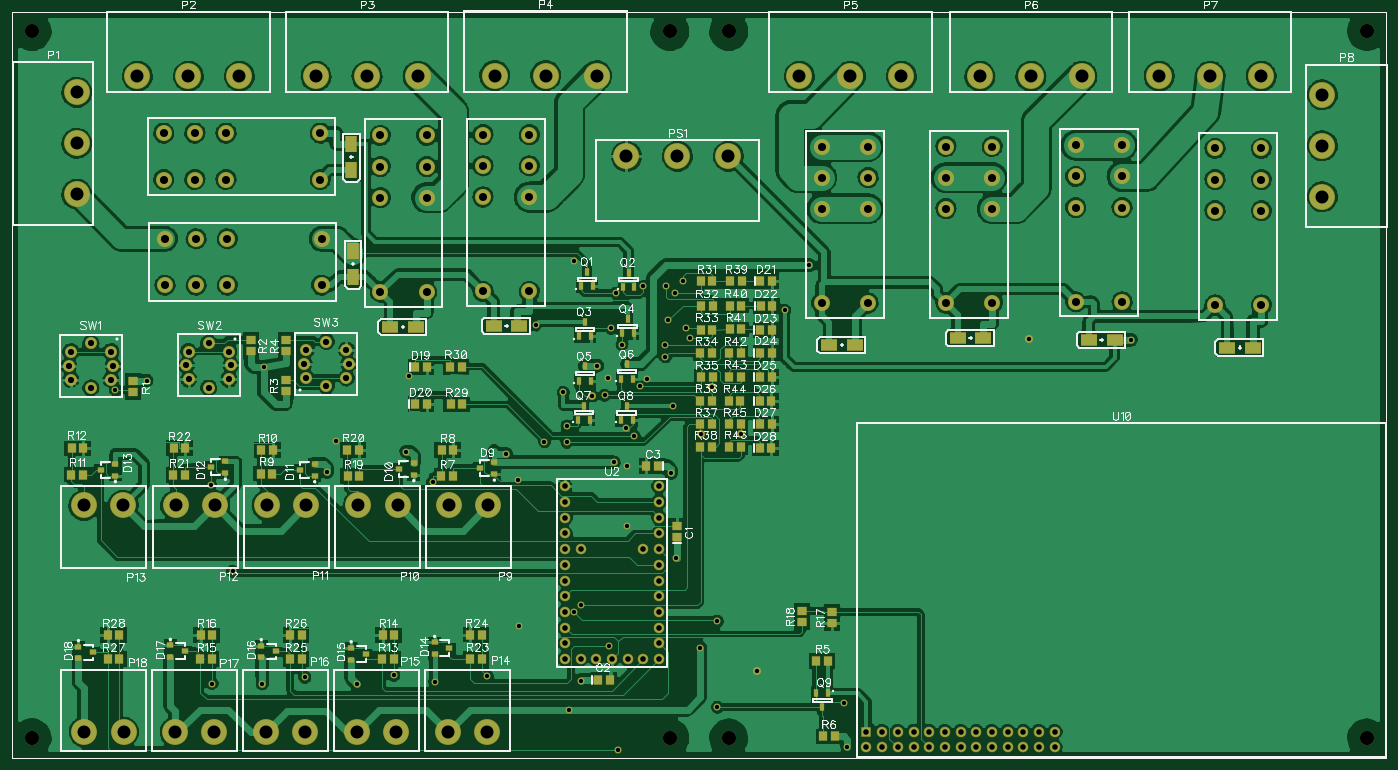
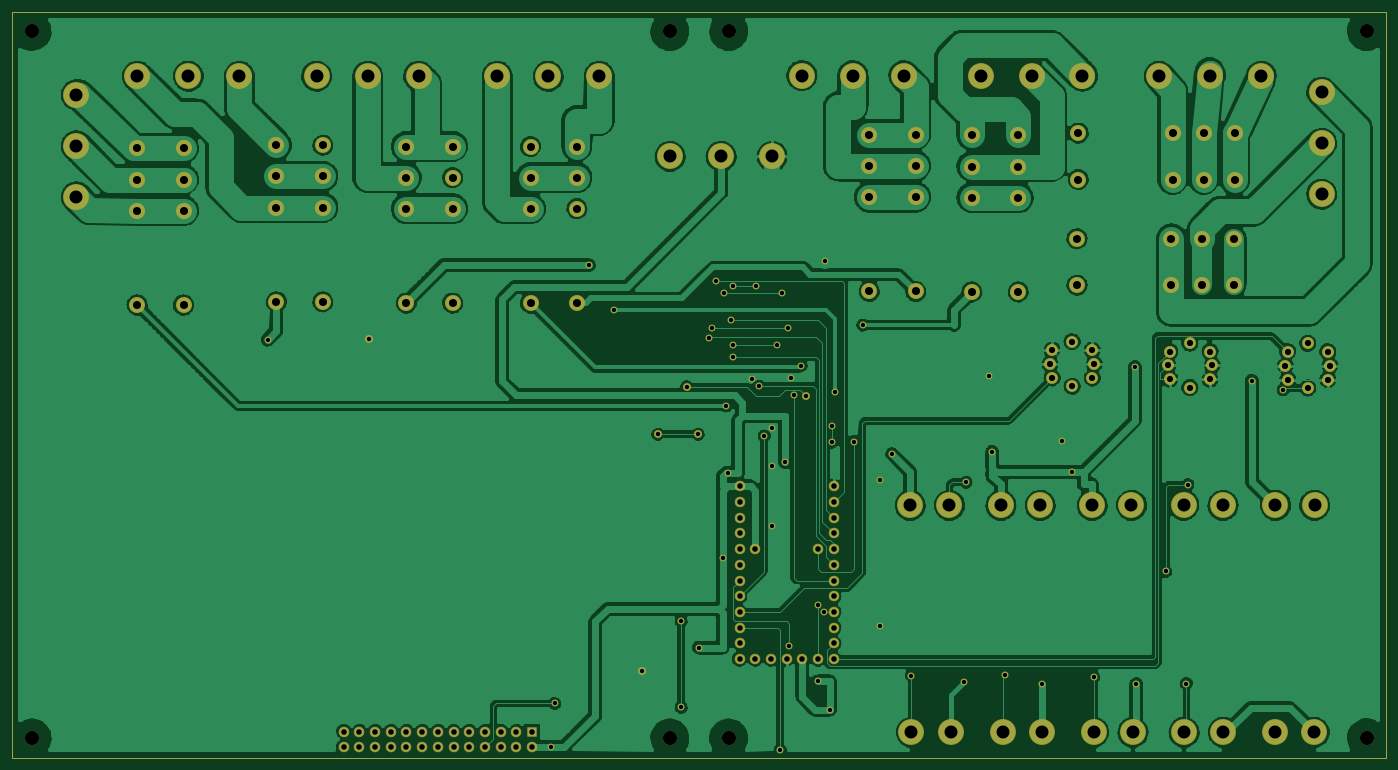
Circuit board: 6 layer files. Board 222.2 x 120.7 mm.
- bottom_copper: Bottom.gbr (129039 bytes)
- bottom_mask: BottomMask.gbr (4148 bytes)
- drill: Through.nc.drl (5002 bytes)
- top_copper: Top.gbr (160929 bytes)
- top_mask: TopMask.gbr (7081 bytes)
- top_silk: TopSilk.gbr (60001 bytes)

=== bottom_copper: Bottom.gbr (129039 bytes, source omitted) ===
=== bottom_mask: BottomMask.gbr ===
G04 DipTrace 2.2.9.0 beta*
%INBottomMask.gbr*%
%MOIN*%
%ADD11C,0.0055*%
%ADD18C,0.0433*%
%ADD38C,0.09*%
%ADD41C,0.0512*%
%ADD43R,0.0671X0.0671*%
%ADD45C,0.0671*%
%ADD46C,0.1025*%
%ADD48C,0.0769*%
%ADD52C,0.1655*%
%FSLAX44Y44*%
G04*
G70*
G90*
G75*
G01*
%LNBotMask*%
%LPD*%
D41*
X40879Y26981D3*
X47769Y24540D3*
D18*
X12488Y27957D3*
X42245Y22744D3*
X45875Y22061D3*
X57119Y4596D3*
X25863Y8635D3*
X47733Y10950D3*
X30831Y8773D3*
X35407Y23276D3*
X23980Y22126D3*
X39363Y6991D3*
X40131Y8792D3*
X19855Y8635D3*
X29027Y23427D3*
X19949Y28818D3*
X46197Y16624D3*
X17976Y15802D3*
X16563Y21319D3*
X41970Y11042D3*
X42540Y4408D3*
X43556Y24422D3*
X37827Y24053D3*
X42402Y33519D3*
X46116D3*
X29226Y28229D3*
X24571Y24120D3*
X36175Y21634D3*
X36194Y12296D3*
X43078Y18708D3*
D41*
X50328Y24540D3*
D18*
X43044Y24934D3*
X44359Y28075D3*
X41848Y28131D3*
X39698Y35598D3*
X43078Y22508D3*
X56903Y7389D3*
X44107Y33950D3*
X45570Y33965D3*
X37267Y31491D3*
X42060Y31273D3*
X46863D3*
X16662Y8658D3*
X42769Y30249D3*
X45525D3*
X41188Y28899D3*
X54699Y35302D3*
X75191Y30548D3*
X39028Y27213D3*
X53132Y32429D3*
X39265Y24029D3*
Y25052D3*
X45985Y26342D3*
X30701Y21476D3*
X34177Y9137D3*
X28240Y9186D3*
X22566Y9068D3*
X10498Y27367D3*
X48850Y7143D3*
Y12628D3*
X39717Y13215D3*
X46645Y34300D3*
X45682Y31784D3*
X47099Y30682D3*
X45521Y29470D3*
X43895Y27586D3*
X41666Y27021D3*
X40127Y13628D3*
D41*
X48477Y27572D3*
X51344Y9439D3*
X68698Y30586D3*
D52*
X8044Y39816D3*
Y43064D3*
Y46312D3*
X34257Y20000D3*
X31757D3*
X28476D3*
X25976D3*
X22662D3*
X20162D3*
X16834D3*
X14334D3*
X10992D3*
X8492D3*
X31677Y5550D3*
X34177D3*
X25863D3*
X28363D3*
X20066D3*
X22566D3*
X14310D3*
X16810D3*
X8518D3*
X11018D3*
X49550Y42235D3*
X46302D3*
X43054D3*
D48*
X10220Y29786D3*
X8940Y30317D3*
X7660Y29786D3*
Y28014D3*
X8940Y27483D3*
X10220Y28014D3*
X10357Y28900D3*
X7523D3*
X17720Y29806D3*
X16440Y30337D3*
X15160Y29806D3*
Y28034D3*
X16440Y27503D3*
X17720Y28034D3*
X17857Y28920D3*
X15023D3*
X22660Y28124D3*
X23940Y27593D3*
X25220Y28124D3*
Y29896D3*
X23940Y30427D3*
X22660Y29896D3*
X22523Y29010D3*
X25357D3*
D46*
X23635Y34029D3*
Y36981D3*
X17627Y34029D3*
X15643D3*
X13659D3*
X17627Y36981D3*
X15643D3*
X13659D3*
D45*
X39127Y21215D3*
Y20215D3*
Y19215D3*
Y18215D3*
Y17215D3*
Y16215D3*
Y15215D3*
Y14215D3*
Y13215D3*
Y12215D3*
Y11215D3*
Y10215D3*
X40127D3*
X41127D3*
X42127D3*
X43127D3*
X44127D3*
X45127D3*
Y11215D3*
Y12215D3*
Y13215D3*
Y14215D3*
Y15215D3*
Y16215D3*
Y17215D3*
Y18215D3*
Y19215D3*
Y20215D3*
Y21215D3*
X44127Y17215D3*
X40127D3*
D46*
X23556Y40761D3*
Y43714D3*
X17548Y40761D3*
X15564D3*
X13580D3*
X17548Y43714D3*
X15564D3*
X13580D3*
X27375Y33596D3*
X30328D3*
X27375Y39603D3*
Y41588D3*
Y43572D3*
X30328Y39603D3*
Y41588D3*
Y43572D3*
X33910Y33635D3*
X36863D3*
X33910Y39643D3*
Y41627D3*
Y43611D3*
X36863Y39643D3*
Y41627D3*
Y43611D3*
X55487Y32887D3*
X58439D3*
X55487Y38895D3*
Y40879D3*
Y42863D3*
X58439Y38895D3*
Y40879D3*
Y42863D3*
X63400Y32887D3*
X66353D3*
X63400Y38895D3*
Y40879D3*
Y42863D3*
X66353Y38895D3*
Y40879D3*
Y42863D3*
X71668Y32966D3*
X74620D3*
X71668Y38973D3*
Y40958D3*
Y42942D3*
X74620Y38973D3*
Y40958D3*
Y42942D3*
X80540Y32761D3*
X83493D3*
X80540Y38769D3*
Y40753D3*
Y42737D3*
X83493Y38769D3*
Y40753D3*
Y42737D3*
D43*
X58340Y5596D3*
D45*
X59340D3*
X60340D3*
X61340D3*
X62340D3*
X63340D3*
X64340D3*
X65340D3*
X66340D3*
X67340D3*
X68340D3*
X69340D3*
X70340D3*
Y4596D3*
X69340D3*
X68340D3*
X67340D3*
X66340D3*
X65340D3*
X64340D3*
X63340D3*
X62340D3*
X61340D3*
X60340D3*
X59340D3*
X58340D3*
D52*
X11903Y47336D3*
X15151D3*
X18399D3*
X23281D3*
X26529D3*
X29777D3*
X34659Y47375D3*
X37907D3*
X41155D3*
X54068Y47336D3*
X57316D3*
X60564D3*
X65564D3*
X68812D3*
X72060D3*
X76981D3*
X80229D3*
X83477D3*
X87375Y46155D3*
Y42907D3*
Y39659D3*
D38*
X5190Y5190D3*
X49565Y50190D3*
Y5190D3*
X90190D3*
Y50190D3*
X45815Y5190D3*
Y50190D3*
X5190D3*
%LNBoardOutline*%
X3940Y3940D2*
D11*
X91440D1*
Y51440D1*
X3940D1*
Y3940D1*
M02*

=== drill: Through.nc.drl (5002 bytes, source withheld) ===
=== top_copper: Top.gbr (160929 bytes, source omitted) ===
=== top_mask: TopMask.gbr (7081 bytes, source omitted) ===
=== top_silk: TopSilk.gbr (60001 bytes, source omitted) ===
